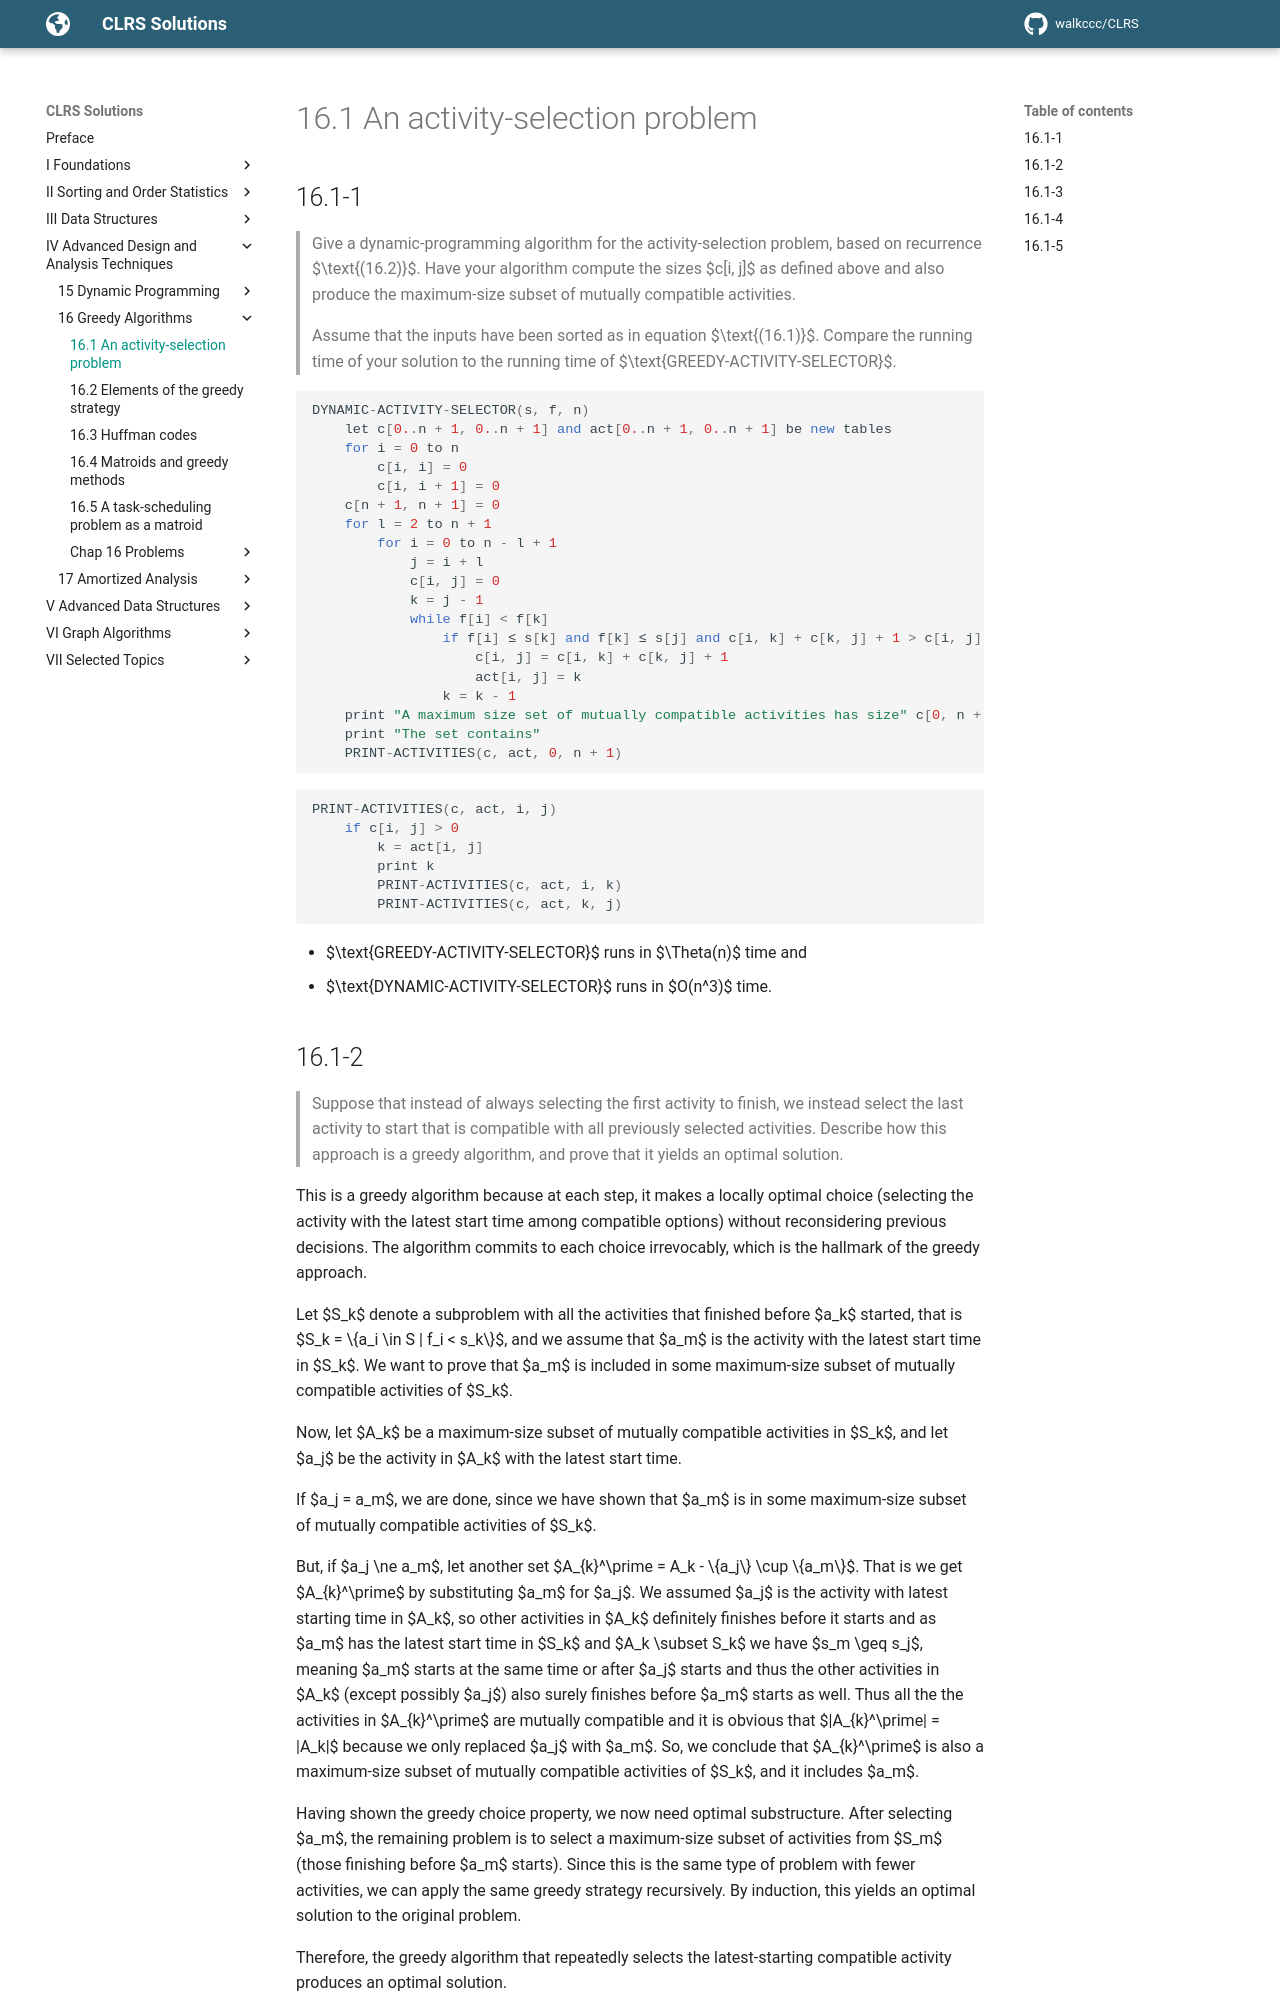

repository: walkccc/CLRS · page: Chap16/16.1/index.html · generator: mkdocs

## 16.1-1

> Give a dynamic-programming algorithm for the activity-selection problem, based on recurrence $\text{(16.2)}$. Have your algorithm compute the sizes $c[i, j]$ as defined above and also produce the maximum-size subset of mutually compatible activities.
>
> Assume that the inputs have been sorted as in equation $\text{(16.1)}$. Compare the running time of your solution to the running time of $\text{GREEDY-ACTIVITY-SELECTOR}$.

```cpp
DYNAMIC-ACTIVITY-SELECTOR(s, f, n)
    let c[0..n + 1, 0..n + 1] and act[0..n + 1, 0..n + 1] be new tables
    for i = 0 to n
        c[i, i] = 0
        c[i, i + 1] = 0
    c[n + 1, n + 1] = 0
    for l = 2 to n + 1
        for i = 0 to n - l + 1
            j = i + l
            c[i, j] = 0
            k = j - 1
            while f[i] < f[k]
                if f[i] ≤ s[k] and f[k] ≤ s[j] and c[i, k] + c[k, j] + 1 > c[i, j]
                    c[i, j] = c[i, k] + c[k, j] + 1
                    act[i, j] = k
                k = k - 1
    print "A maximum size set of mutually compatible activities has size" c[0, n + 1]
    print "The set contains"
    PRINT-ACTIVITIES(c, act, 0, n + 1)
```

```cpp
PRINT-ACTIVITIES(c, act, i, j)
    if c[i, j] > 0
        k = act[i, j]
        print k
        PRINT-ACTIVITIES(c, act, i, k)
        PRINT-ACTIVITIES(c, act, k, j)
```

- $\text{GREEDY-ACTIVITY-SELECTOR}$ runs in $\Theta(n)$ time and
- $\text{DYNAMIC-ACTIVITY-SELECTOR}$ runs in $O(n^3)$ time.

## 16.1-2

> Suppose that instead of always selecting the first activity to finish, we instead select the last activity to start that is compatible with all previously selected activities. Describe how this approach is a greedy algorithm, and prove that it yields an optimal solution.

This is a greedy algorithm because at each step, it makes a locally optimal choice (selecting the activity with the latest start time among compatible options) without reconsidering previous decisions. The algorithm commits to each choice irrevocably, which is the hallmark of the greedy approach.

Let $S_k$ denote a subproblem with all the activities that finished before $a_k$ started, that is $S_k = \\{a_i \in S | f_i < s_k\\}$, and we assume that $a_m$ is the activity with the latest start time in $S_k$. We want to prove that $a_m$ is included in some maximum-size subset of mutually compatible activities of $S_k$.

Now, let $A_k$ be a maximum-size subset of mutually compatible activities in $S_k$, and let $a_j$ be the activity in $A_k$ with the latest start time.

If $a_j = a_m$, we are done, since we have shown that $a_m$ is in some maximum-size subset of mutually compatible activities of $S_k$.

But, if $a_j \ne a_m$, let another set $A_{k}^\prime = A_k - \\{a_j\\} \cup \\{a_m\\}$. That is we get $A_{k}^\prime$ by substituting $a_m$ for $a_j$. We assumed $a_j$ is the activity with latest starting time in $A_k$, so other activities in $A_k$ definitely finishes before it starts and as $a_m$ has the latest start time in $S_k$ and $A_k \subset S_k$ we have $s_m \geq s_j$, meaning $a_m$ starts at the same time or after $a_j$ starts and thus the other activities in $A_k$ (except possibly $a_j$) also surely finishes before $a_m$ starts as well. Thus all the the activities in $A_{k}^\prime$ are mutually compatible and it is obvious that $|A_{k}^\prime| = |A_k|$ because we only replaced $a_j$ with $a_m$. So, we conclude that $A_{k}^\prime$ is also a maximum-size subset of mutually compatible activities of $S_k$, and it includes $a_m$.

Having shown the greedy choice property, we now need optimal substructure. After selecting $a_m$, the remaining problem is to select a maximum-size subset of activities from $S_m$ (those finishing before $a_m$ starts). Since this is the same type of problem with fewer activities, we can apply the same greedy strategy recursively. By induction, this yields an optimal solution to the original problem.

Therefore, the greedy algorithm that repeatedly selects the latest-starting compatible activity produces an optimal solution.
